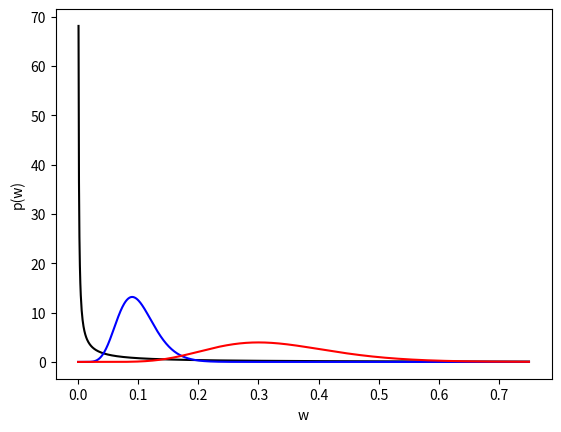

Write the Python code that produced this figure.
import numpy as np
from scipy.stats import gamma
import matplotlib.pyplot as plt

def plot_weight_distributions(kappa_delta, v_delta,
                              kappa_1, v_1,
                              kappa_0, v_0):

    w = np.linspace(0,0.75, num=1000)
    plt.figure()
    plt.plot(w, gamma(kappa_delta, scale=1.0/v_delta).pdf(w), '-k')
    plt.plot(w, gamma(kappa_0, scale=1.0/v_0).pdf(w), '-b')
    plt.plot(w, gamma(kappa_1, scale=1.0/v_1).pdf(w), '-r')
    plt.xlabel('w')
    plt.ylabel('p(w)')
    plt.show()

def plot_synthetic_weight_distributions():
    # Delta function is
    kappa_delta = 0.1
    v_delta     = 1.0

    # K=20, C=5
    kappa_1 = 10.0
    v_1      = kappa_1 * 3.0

    kappa_0 = 10.0
    v_0     = kappa_0 * 10.0

    plot_weight_distributions(kappa_delta, v_delta,
                              kappa_1, v_1,
                              kappa_0, v_0)

plot_synthetic_weight_distributions()